pico-8 play session: mixed d-pad (fixed 12-tick cycle)

[t = 1 s] mixed d-pad (1.2s cycle ×~1): → ← ↑ ↓ + 🅾/❎ taps, ~1s
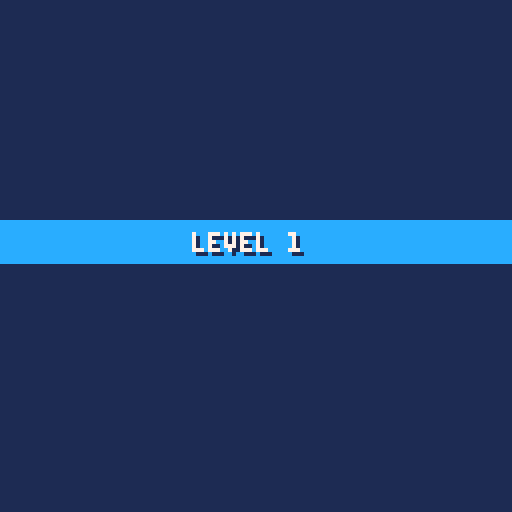
[t = 8 s] mixed d-pad (1.2s cycle ×~6): → ← ↑ ↓ + 🅾/❎ taps, ~8s
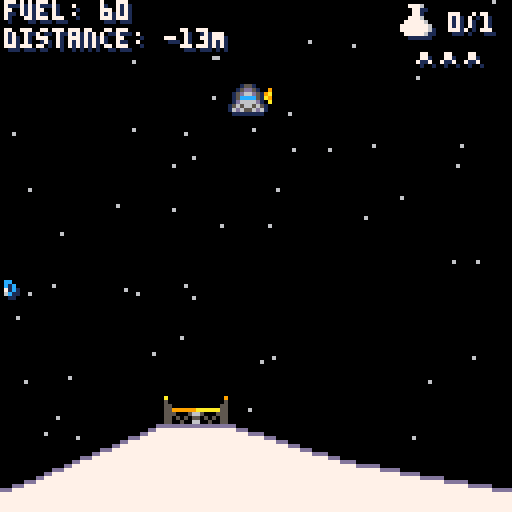

pico-8 cartridge
version 29
__lua__
-- mun lander alpha.0.993
-- by lewsidboi/smolboigames, 2020

version="a.0.993"

--game parameters
config={}
upkeep={frames=0,seconds=0}
ship={}
levels={}
death_points={}
ground_lines={}
cam={x=0,y=0}
stars={}
pad={}
pickup={height=5,width=4,sprite=35,
	frames=8,frame=1}
pickups={}
intro={moon_sprite=64,moon_y=100,
	moon_width=16,moon_height=9,
	logo_sprite=192,logo_width=9,
	logo_height=3,logo_shown=0,
	logo_flash=10}
logo={}
flag={sprite=2,drop_sprite=7}
banner={intro=12,subhead=1,start,
	score=12,good=11,bad=8,left=0,
	flash=10,right=128}
screen_x=0
screen_y=0
slot_length=18
high_scores={}
alphabet="abcdefghijklmnopqrstuvwxyz "
name_entry={
	cur={x=0,y=0},chars=split(alphabet,""),
	textpos=40,
	name="",
	saved=false}

function _init()
	cartdata("lewsid-moon-missions")

	--erase_data()
	output_data()

	load_high_scores()

	init_config()
	init_levels()
end

function _draw()
	draw_start()
end

function _update()
	--clock upkeep
	upkeep.seconds=upkeep.frames/30
	upkeep.frames+=1

	--track screen
	screen_x=flr(cam.x/128)+1
	screen_y=abs(flr(cam.y/128))+1

	--main game state router
	if(config.game_state=="game-intro") then
		init_stars()
		
		if(btnp(❎)) then
			start_game()
		end
		
		if(btnp(🅾️)) then
			config.game_state="high-scores"
		end
	elseif(config.game_state=="high-scores") then
		if(btnp(❎)) then
			--reset the game
	  		init_config()
			start_game()
		end
	elseif(config.game_state=="started") then
		handle_gameplay()
	elseif(config.game_state=="over-bad") then
		if(config.lives>0) then
			if(btn(❎)) then
				config.lives-=1
				init_level(true)
				reset_banner()
			end
		else
			config.game_state="game-over"
		end
	elseif(config.game_state=="over-good") then
		if(btn(❎)) then
			config.level+=1
			init_level(false)
			reset_banner()
		end
	elseif(config.game_state=="game-over") then
		if(btn(❎)) then
	  		--reset the moon position
	 		intro.moon_y=100
	 		cam.x=0
	 		cam.y=0
	 		camera(cam.y,cam.y)

	 		--reset the game
	  		init_config()
	 	end
	elseif(config.game_state=="goto-enter-name") then
		if(btn(❎)) then
			cam.x=0
	 		cam.y=0
	 		camera(cam.y,cam.y)
			config.game_state="enter-name"
		end
	elseif(config.game_state=="enter-name") then
		--left
		if(btnp(0)) then
			if(name_entry.cur.x>0) name_entry.cur.x-=1
		end

		--right
		if(btnp(1)) then
			if(name_entry.cur.x<8) name_entry.cur.x+=1
		end

		--up
		if(btnp(2)) then
			if(name_entry.cur.y>0) name_entry.cur.y-=1
		end

		--down
		if(btnp(3)) then
			if(name_entry.cur.y<3) name_entry.cur.y+=1
		end
	 
	 	--add letter
		if(btnp(5)) then
			if(#name_entry.name<12 and name_entry.cur.y<3) then
				--cursor is over letter
				local c=(name_entry.cur.x+1)+(name_entry.cur.y*9)
				name_entry.name=name_entry.name..name_entry.chars[c]
			elseif(name_entry.name!="") then
				--cursor is over save button

				--find available slot
				local slot = check_new_high_score()

				--save score to cart memory
				save_score(slot,name_entry.name,get_score_text(config.total_score))

				--refresh the highscore list in memory
				load_high_scores()

				output_data()
				name_entry.saved=true
			end
		end

		--remove letter
		if(btnp(4)) then
			name_entry.name=sub(name_entry.name,0,#name_entry.name-1)
		end
	end
end
-->8
--inits

function init_config()
 	config={
 		stars_per_screen=60,
		start_fuel=100,
		base_ground=110,
		gravity=.02,
		thrust=.15,
		start_x=58,
		start_y=20,
		last_edge=0,
		game_state="game-intro",
		level=1,
		collected=0,
		percent_collected=0,
		max_x=5000,
		score=0,
		total_score=0,
		score_frame=1,
		lives=3
	}
end

--level config
function init_levels()
	levels[1]={
		pad_x=130,  --distance to landing pad
		pad_y=90,   --height of landing pad (keep between 50 and 90)
		pickups=#levels+1,  --number of pickups
		jag_rate=35 --terrain jagginess (higher=flatter, lower than 5 causes mem issues)
	}
	levels[2]={
		pad_x=150,
		pad_y=70,
		pickups=#levels+1,
		jag_rate=22
	}
	levels[3]={
		pad_x=170,
		pad_y=80,
		pickups=#levels+1,
		jag_rate=30
	}
	levels[4]={
		pad_x=200,
		pad_y=65,
		pickups=#levels+1,
		jag_rate=18
	}
	levels[5]={
		pad_x=220,
		pad_y=90,
		pickups=#levels+1,
		jag_rate=25
	}
	levels[6]={
		pad_x=250,
		pad_y=50,
		pickups=#levels+1,
		jag_rate=15
	}
	levels[7]={
		pad_x=280,
		pad_y=60,
		pickups=#levels+1,
		jag_rate=10
	}
	levels[8]={
		pad_x=400,
		pad_y=70,
		pickups=#levels+1,
		jag_rate=50
	}
	levels[9]={
		pad_x=500,
		pad_y=55,
		pickups=#levels+1,
		jag_rate=30
	}
	levels[10]={
		pad_x=600,
		pad_y=85,
		pickups=#levels+1,
		jag_rate=100
	}
	levels[11]={
		pad_x=800,
		pad_y=81,
		pickups=#levels+1,
		jag_rate=90
	}
	levels[11]={
		pad_x=1000,
		pad_y=51,
		pickups=#levels+1,
		jag_rate=65
	}
	levels[12]={
		pad_x=1500,
		pad_y=61,
		pickups=#levels+1,
		jag_rate=70
	}
	levels[14]={
		pad_x=2000,
		pad_y=82,
		pickups=#levels+1,
		jag_rate=100
	}
	levels[15]={
		pad_x=2200,
		pad_y=57,
		pickups=#levels+1,
		jag_rate=140
	}
	levels[16]={
		pad_x=2300,
		pad_y=53,
		pickups=#levels+1,
		jag_rate=100
	}
	levels[17]={
		pad_x=2400,
		pad_y=61,
		pickups=#levels+1,
		jag_rate=101
	}
	levels[18]={
		pad_x=2500,
		pad_y=63,
		pickups=#levels+1,
		jag_rate=105
	}
	levels[19]={
		pad_x=2800,
		pad_y=65,
		pickups=#levels+1,
		jag_rate=110
	}
	levels[20]={
		pad_x=3000,
		pad_y=70,
		pickups=#levels+1,
		jag_rate=115
	}
end

--set up the landing pad 
function init_pad()
	pad={
		sprite=8,
		width=16,
		height=16,
		x=levels[config.level].pad_x,
		y=levels[config.level].pad_y
	}
end

--generate pickups for our level
function init_pickups()
	if(levels[config.level].pickups>0) then
		--set the base x position
		spawn_x=flr((pad.x-50)/levels[config.level].pickups)
		
		--we spawn pickups at random
		--intervals but not overlapping
		for i=1,levels[config.level].pickups do
			pickups[i]= {
				sprite=pickup.sprite,
				frame=pickup.frame,
				frames=pickup.frames,
				x=rnd(spawn_x)+((i*spawn_x)-1),
				y=10+rnd(80),
				width=pickup.width,
				height=pickup.height,
				is_active=true
			}
		end
	end
end

--set up our ship with some
--basic settings
function init_ship()

	--up_sprite: 3 = off, 4 = on, 5 = on-alt
	--left_sprite: 19 = off, 20 = on, 21 = on-alt
	--right_sprite: 19 = off, 22 = on, 23 = on-alt

	ship={
		on_screen=true,
		sprite=1,
		drop_sprite=6,
		x=config.start_x,
		y=config.start_y,
		dx=0,
		dy=0,
		height=8,
		width=8,
		up_sprite=3,
		left_sprite=19,
		right_sprite=19,
		velocity_sprite=57,
		speed=0,
		fuel=config.start_fuel,
		alive=1
	}

	return ship
end

--procedurally generate terrain
function init_ground()
	distance=128
	distance+=cam.x+128
	
	while (config.last_edge<distance) do
		new_edge=0
		new_top=config.base_ground
			+rnd(128-config.base_ground)

		if(#ground_lines>0) then
			new_edge=config.last_edge
				+rnd(levels[config.level].jag_rate)
		end
		
		--check for the pad
		--and draw around it
		if(new_edge>pad.x and
			config.last_edge<pad.x+pad.width) then
		 	new_edge=pad.x
		 	new_top=pad.y+pad.height
		 	add(ground_lines,{x=pad.x-1,
				y=new_top })
			add(ground_lines,
				{x=pad.x+pad.width,
					y=new_top })
			config.last_edge=pad.x+pad.width
	 	else
	 		--go nuts
			add(ground_lines,{x=new_edge,
				y=new_top})
		 	config.last_edge=new_edge
		end
	end
end

--initialize matrix of stars based on current position
function init_stars()
	--9 screens surrounding the player
	for star_screen_x=max(screen_x-1,1),max(screen_x-1,1)+2 do
		for star_screen_y=max(screen_y-1,1),max(screen_y-1,1)+2 do
			
			if(stars[star_screen_x]==nil) then
				stars[star_screen_x]={}
			end
	    	
	    	if(stars[star_screen_x][star_screen_y]==nil) do
				stars[star_screen_x][star_screen_y]={}

				for i=1,config.stars_per_screen do
					ranx_x=nil
					rand_y=nil

					rand_x=flr(rnd(128))+(128*(star_screen_x-1))
					
					if(star_screen_y==1) then
						rand_y=flr(rnd(128))
					else
						rand_y=-(flr(rnd(128))
							+(128*(star_screen_y-2)))
					end
					
					stars[star_screen_x][star_screen_y][i]
						={x=rand_x,y=rand_y}
				end
			end

		end
	end
end

function init_level(preserve)
	reset_timer()
	config.game_state="levelintro"
	cam={x=0,y=0}
	init_ship(config.start_x,config.start_y,0,.2)
	init_pad()
	config.collected=0
	config.percent_collected=0
	
	if(preserve==false) then
		config.last_edge=0
		death_points={}
 		ground_lines={}
 		--stars={}
 		pickups={}
 		init_stars()		
		init_ground()
		init_pickups()
	else
		for i=1,#pickups do
			pickups[i].is_active=true
	 	end
	end
end

-->8
--updates

function start_game()
	init_level(false)
	reset_banner()
end

function handle_gameplay()
	init_stars()

	if(ship.on_screen) then
		init_ground()
	end
		
	control_ship()
	move_ship()
	detect_pickup()
end

--update ship trajectory based
--on user input
function control_ship()
	ship.speed=flr((ship.dy*100)/5)

	--if we are still above ground
	if(above_ground(ship) and
		not on_pad()) then
		--left
		if (btn(0) and ship.fuel>0) then
			ship.dx-=config.thrust
			ship.fuel-=1
			sfx(0)
			if (ship.right_sprite==19 
				or ship.right_sprite==22) then 
				ship.right_sprite=23
			else
				ship.right_sprite=22
			end 
		else
			ship.right_sprite=19
		end

		--right
		if(btn(1) and ship.fuel>0) then
			ship.dx+=config.thrust
			ship.fuel-=1
			sfx(0)

			if(ship.left_sprite==19 
				or ship.left_sprite==20) then 
				ship.left_sprite=21
			else
				ship.left_sprite=20
			end
		else
			ship.left_sprite=19
		end

		--up
		if(btn(2) and ship.fuel>0) then
			ship.dy-=config.thrust
			ship.up_sprite=4+rnd(2)
			ship.fuel-=1
			sfx(0)
		else
			ship.up_sprite=3
		end
	else
		ship.dx=0
	end
end

--detect if ship has collided 
--with/collected a pickup
function detect_pickup()
	for i=1,#pickups do
		if(pickups[i].is_active) then
			if(collide(ship,pickups[i])) then
			 	config.collected+=1
			 	config.percent_collected=config.collected/#pickups*100
			 	pickups[i].is_active=false
			 	sfx(3)
			end
		end
	end
end

--update ship position
function move_ship()		
	--if ship is above ground 
	--and not on the pad, move it
	if(above_ground() and not 
		on_pad()) then
		ship.x+=ship.dx
		ship.dy+=config.gravity
		ship.y+=ship.dy
	else
		if(ship.speed>10 
			and ship.alive==1) then
			--we are coming in too hot
			ship.alive=0
			ship.sprite=18
			reset_thrust()
			sfx(1)
			config.game_state="over-bad"
			reset_banner()
		elseif(ship.alive==1
			and config.game_state=="started"
			and on_pad()) then
			--ship landed smoothly on the pad
			reset_thrust()
			sfx(2)
			config.game_state="over-good"
			calc_score()
			reset_banner()
		elseif(ship.alive==1
			and config.game_state=="started"
			and not on_pad()) then
			--we landed, but not on the pad
			reset_thrust()
			sfx(2)
			config.game_state="over-bad"
			calc_score()
			reset_banner()
		end
	end
	
	--handle follow camera
	if(ship.x>=config.start_x and
		ship.x<=config.max_x) then
		--update camera position
		cam.x=-config.start_x+ship.x
		ship.on_screen=true
	else
		ship.on_screen=false
	end

	--snap camera if over top
	if(ship.y<20) then
		cam.y=ship.y-20
	else
		cam.y=0
	end
end

--reset ship thrust to off state
function reset_thrust()
	ship.left_sprite=19
	ship.right_sprite=19
	ship.up_sprite=3
end

--true if ship is above ground
--false otherwise
function above_ground()
	if(ship.x<cam.x or 
	 ship.x>cam.x+128) then
		--ship is off screen
		if(flr(ship.y)+ship.height>config.base_ground) then
			return false
		end
	elseif(#death_points>1 and
		flr(ship.x+ship.width)<=#death_points) then
		for x=flr(ship.x),flr(ship.x)+ship.width do
			if(x>0 and ship.y>20) then
				if(flr(ship.y)+ship.height>death_points[x]) then
					--if any part of the ship
					--touches a death line
					return false
				end
			end
		end
	end

	return true
end

--true if ship is on landing pad,
--false otherwise
function on_pad()
	if(ship.x>=pad.x and
		ship.x<=pad.x+pad.width
		and flr(ship.y)>=pad.y+4)
	then
		return true
	end
	return false
end

function check_new_high_score()
	for i=1,#high_scores do
		--convert scores into hex for comparison
		local raw_high_score = tonum('0x'..get_score_text(config.total_score))
		local raw_saved_score = tonum('0x'..tostr(high_scores[i][2]))

		--printh(raw_high_score, 'out.md', true, true)
		--printh(raw_saved_score, 'out.md', false, true)

		if(raw_high_score>raw_saved_score) then
			--printh('higher: '..i, 'out.md', false, true)
			return i
		end
	end

	return false
end

function calc_score()
	local fuel_score=ship.fuel*10
	local distance_score=(pad.x-config.start_x)*10
	local multiplier=config.collected+1
	config.score=0

	for i=1,multiplier do
		config.score+=shr(fuel_score,16)
		config.score+=shr(distance_score,16)
		config.total_score+=shr(fuel_score,16)
		config.total_score+=shr(distance_score,16)
	end
end
-->8
--draws

--handle initial draw state
function draw_start()
	if(config.game_state=='high-scores') then
		cls(0)
		draw_stars()
		draw_intro_borders()
		draw_high_scores()
		draw_logo(false)
	elseif(config.game_state=="enter-name") then
		--game in progress
		cls(0)
		draw_stars()
		draw_name_entry()
	elseif(config.game_state!="game-intro") then
		--game in progress
		cls(0)
		draw_stars()
		draw_ship()
		draw_pad()
		draw_ground()
		draw_pickups()
	elseif(config.game_state=="game-intro") then
		--intro moon slide
		cls(0)
		draw_stars()
		draw_game_intro()
	end

	if(config.game_state=="levelintro") then
		draw_level_intro()
	elseif(config.game_state=="started") then
		--game in progress
		draw_interface()
	elseif(config.game_state=="over-good" 
		or config.game_state=="over-bad") then
		--ship landed/crashed
		draw_interface()
		draw_level_end()
	elseif(config.game_state=="game-over" or 
		config.game_state=="goto-enter-name") then
		--no more lives
		draw_interface()
		draw_game_over()
	end
end

function draw_name()
	print(name_entry.name,43,30,12)
end

function draw_cursor()
	if(name_entry.cur.y<3) then
		rectfill(20+(name_entry.cur.x*10),
			44+(name_entry.cur.y*10),
			24+(name_entry.cur.x*10),
			50+(name_entry.cur.y*10),
			12)
	else
		rectfill(49,79,73,85,12)
	end
end

function draw_alphabet()
	local pos=1

	for i=0,2 do
		for j=0,8 do
			print(name_entry.chars[pos],
				21+(j*10),
				45+(i*10),6)
			pos+=1 		
		end
	end
end

function draw_name_entry()
	cam={x=0,y=0}
	if(name_entry.saved==false) then
		print("name: ",20,30,7)
		draw_cursor()
		draw_alphabet()
		draw_name()
		print("[save]",50,80,6)
	else
		config.game_state='high-scores'
	end
end

function draw_high_scores()
	print("high scores",42,40)

	for i=1,3 do
		print(high_scores[i][1],25,55+((i-1)*10))
		print(high_scores[i][2],80,55+((i-1)*10))
	end

	draw_start_flash(90)
end

function draw_level_intro()
	--level splash
	cls(1)
	draw_banner(banner.intro,
		"level "..config.level,48,5,1)
	start_timer()
	
	if(get_seconds()==2) then	
		config.game_state="started"
	end
end

function draw_game_intro()
	spr(intro.moon_sprite,0,intro.moon_y,
		intro.moon_width,intro.moon_height)
 
 	--animate moon
	if(intro.moon_y>70) then
 		intro.moon_y-=1
 	else
 		draw_logo(true)
 		draw_intro_borders()
		draw_start_flash(54)
	end 
end

function draw_start_flash(top)
	--that retro gudness
	if(upkeep.seconds%2<1) then
		print("[press ❎ to start]",27,top,1)
		print("[press ❎ to start]",26,top-1,10)
	end
end

function draw_logo(with_extras)
	--draw logo and info text
	spr(intro.logo_sprite,28,8,
			intro.logo_width,intro.logo_height)

	if(with_extras) then
		draw_banner(banner.start,
			"by smolboi games",33,-18,5)
		draw_banner(banner.subhead,
			"🅾️ hIGH sCORES",35,64,false)
	end
end

function draw_intro_borders()
	--draw borders
	line(0,24,31,24,12)
	line(95,24,127,24,12)
	line(1,0,126,0,12)
	line(0,1,0,126,12)
	line(1,127,126,127,12)
	line(127,126,127,1,12)
end

--draw game interface
function draw_interface()
	--status
	print("fuel: "..ship.fuel,
		cam.x+2,cam.y+1,1)
	print("fuel: "..ship.fuel,
		cam.x+1,cam.y,7)
	print("distance: "..ceil(pad.x-ship.x+4).."M",
		cam.x+2,cam.y+8,1)
	print("distance: "..ceil(pad.x-ship.x+4).."M",
		cam.x+1,cam.y+7,7)
	--print("lives: ",cam.x+2,cam.y+15,1)
	--print("lives: ",cam.x+1,cam.y+14,7)
	print(config.collected.."/"..
		#pickups,cam.x+113,cam.y+4,1)
	print(config.collected.."/"..
		#pickups,cam.x+112,cam.y+3,7)

	--data icon (fill-up)
	step=0
	if(config.percent_collected==100) then
		step=3
	elseif(config.percent_collected>=66) then
		step=2
	elseif(config.percent_collected>0) then
		step=1
	end

	--lives icons
	if(config.lives>0) then
		for i=1,config.lives do
			spr(59,cam.x+102+((i-1)*6),cam.y+10)
		end
	end
	
	spr(48,cam.x+101,cam.y+2)
	spr(49+step,cam.x+100,cam.y+1)
end

--draw end level state
function draw_level_end()
	if(config.game_state=="over-good") then
		draw_banner(banner.good,
			"mission accomplished",23,-30,5)
		draw_banner(banner.subhead,
			"dISTANCE: "..pad.x-config.start_x.."M ("..((pad.x-config.start_x)*10)..")",
			26,-19,false)	
		draw_banner(banner.subhead,
			"fUEL: "..ship.fuel.." ("..(ship.fuel*10)..")",
			34,-8,false)
		draw_banner(banner.subhead,
			"dATA cOLLECTED: "..config.collected.."/"..#pickups.." (X"..config.collected..")",
			16,3,false)
		if(config.collected==#pickups) then
			spr(58,cam.x+113,cam.y+54)
		end
		draw_score_banner()
		draw_banner(banner.start,
			"press ❎ to continue",24,25,1)
	elseif(config.game_state=="over-bad" or
		config.game_state=="over-okay") then
		
		draw_banner(banner.bad,
			"mission failed",34,-6,5)
		draw_banner(banner.start,
			"press ❎ to try again",21,5,1)
 	end
end

function draw_score_banner()
	if(upkeep.seconds%1==0) then
		config.score_frame+=1
		if(config.score_frame>6) then
			config.score_frame=1
		end
	end	

	if(config.score_frame<=2) then
		draw_banner(banner.intro,
			"level score: "..get_score_text(config.score),
			30,14,1)
	elseif(config.score_frame==3) then
		draw_banner(banner.intro,
			"",
			30,14,1)
	elseif(config.score_frame<=5) then
		draw_banner(banner.intro,
			"total score: "..get_score_text(config.total_score),
			30,14,1)
	elseif(config.score_frame==6) then
		draw_banner(banner.intro,
			"",
			30,14,1)
	end
end

function draw_game_over()
	local score_text=get_score_text(config.total_score)

	draw_banner(banner.bad,
		"game over",45,-10,1)
	draw_banner(banner.subhead,
		"score: "..score_text,45-((#score_text-1)*1),1,1)

	local slot = check_new_high_score()
		
	if(slot) then
		config.game_state="goto-enter-name"
		
		draw_banner(banner.intro,
			"new high score!",35,12,5)
		draw_banner(banner.start,
			"press ❎ to enter name",20,25,1)
	else
		draw_banner(banner.start,
			"press ❎ to reset",31,16,1)
	end
end

--draw our wee spaceship
function draw_ship()
	--ship crashed, burn
	if(ship.alive==0) then
		if(ship.sprite==18) then
			ship.sprite=17
		else 
			ship.sprite=18
		end
	else
		--ship is moving up
		if(ship.dy<0) then
			ship.sprite=56
		else		
			--provide visual feedback of
			--descent speed
			if(ship.speed>10) then
				if(ship.sprite==53) then
					ship.sprite=54
				else
					ship.sprite=53
				end
			elseif(ship.speed>8) then
				ship.sprite=54
			elseif(ship.speed>6) then
				ship.sprite=55
			elseif(ship.speed>4) then
				ship.sprite=57
			end
		end
	end
	
	--chase the damn thing
	camera(cam.x,cam.y)

	--ship
	spr(ship.drop_sprite,ship.x,ship.y+1)
	spr(ship.drop_sprite,ship.x+1,ship.y)
	spr(ship.drop_sprite,ship.x-1,ship.y)
	spr(ship.sprite,ship.x,ship.y)
	
	--thrust
	spr(ship.up_sprite,ship.x, ship.y + 8)
	spr(ship.left_sprite,ship.x-2,ship.y)
	spr(ship.right_sprite,ship.x+2,ship.y)

	--raise flag
	if(config.game_state=="over-good") then
		spr(flag.drop_sprite,ship.x+2,ship.y-7)
		spr(flag.drop_sprite,ship.x+4,ship.y-7)
		spr(flag.sprite,ship.x+3,ship.y-7)
	end
end

function draw_stars()
	--render the 9 screens around the player
	for i=max(screen_x-1,1),max(screen_x-1,1)+2 do
		for j=max(screen_y-1,1),max(screen_y-1,1)+2 do
			foreach(stars[i][j],draw_star)
		end
	end
end

--twinkle twinkle
function draw_star(star)
 	if(pget(star.x,star.y)!=7 and
		pget(star.x,star.y)!=6) then
		pset(star.x,star.y,6)
	end
end

--draw data pickups
function draw_pickups()
	if(#pickups>0) then
		for i=1,#pickups do
			if(pickups[i].is_active) then
				--animate trace effect
				if(upkeep.frames%2==0) then
					pickups[i].frame+=1
					if(pickups[i].frame == pickups[i].frames) then
						--reset frame
						pickups[i].frame=1
					end
				end

				spr(pickups[i].sprite+pickups[i].frame-1,
					pickups[i].x,pickups[i].y)
			end
		end
	end
end

--draw the moonscape
function draw_ground()
	for i=1,#ground_lines-1 do
		if(ground_lines[i+1].x>=flr(cam.x)-10
			and ground_lines[i+1].x<cam.x+256) then
			--fill lines
			for j=0,config.base_ground-pad.y+1 do
				line(ground_lines[i].x,
				ground_lines[i].y+j,
				ground_lines[i+1].x,
				ground_lines[i+1].y+j,7)
			end
		end
	end	
	
	--search for and store 
	--the visible tops
	distance=cam.x+128
	for x=flr(cam.x),distance do
		for y=config.base_ground-pad.y,128 do
			if(pget(x,y)==7) then
				death_points[x]=y
				
				break --stop at the top
			end
		end
	end
	
	--highlight the death line
	for i=flr(cam.x),flr(cam.x)+128 do
		if(death_points[i]) then
			pset(i,death_points[i],13)
		end
	end
	
	--draw the lowest line (fills in gaps)
	line(0,127,cam.x+127,127,7)
end

--draw landing pad
function draw_pad()
	if(flr(upkeep.frames/8)%2==0) then
		spr(pad.sprite,
			pad.x,pad.y,2,2)
	else
 		spr(pad.sprite+2,
 			pad.x,pad.y,2,2)
	end
end

function reset_banner()
	banner.left=0
	banner.right=128
end

--animate banner message
function draw_banner(color,message,offset_x,offset_y,dropshadow,text_color)
	if(text_color==nil) then 
		text_color=7 --default to white
	end

	if(offset_y==nil) offset_y=0
	
	if(banner.left<128) then
 		banner.left+=10
 	end
 	
 	if(banner.right>0) then
 		banner.right-=10
 	end
	
	rectfill(cam.x,50+offset_y,
		cam.x+banner.left,55+offset_y,color)
 	rectfill(cam.x+128,55+offset_y,
		cam.x+banner.right,60+offset_y,color)
	
	if(banner.left>=128) then
		if(dropshadow) then
			print(message,cam.x+offset_x+1,54+offset_y,dropshadow)
		end
 		print(message,cam.x+offset_x,
 			53+offset_y,text_color)
	end
end
-->8
--helpers

timer={start=0,seconds=0}

--reset timer to zero
function reset_timer()
	timer.start=0
end

--start the clock
function start_timer()
	if(timer.start==0) timer.start=upkeep.seconds
end

--get the elapsed number of
--seconds since timer start
function get_seconds()
	timer.seconds=upkeep.seconds-timer.start
	return timer.seconds
end

function intersect(min1,max1,
	min2,max2)
	return max(min1,max1)>min(min2,max2) 
	and min(min1,max1)<max(min2,max2)
end

--return true if object1 has 
--collided with object2
function collide(object1,object2)
	return intersect(object1.x,
		object1.x+object1.width,
		object2.x,object2.x+object2.width)
		and
		intersect(object1.y,object1.y+object1.height,
		object2.y,object2.y+object2.height)
end

--https://www.lexaloffle.com/bbs/?pid=22677
--@Felice
function get_score_text(val)
	local s = ""
	local v = abs(val)
	while (v!=0) do
		s = shl(v % 0x0.000a, 16)..s
		v /= 10
	end
	if (val<0)  s = "-"..s

	if(s=="") then
		s="0"
	end

	return s 
end 

function load_high_scores()
	for i=1,3 do
		local high_score=load_score(i)

		--check for a non-nil name
		if(tonum(high_score[2])==nil) then 
			--set some defaults
			if(i==1) then
				save_score(i,"christopherj","10000")
			elseif(i==2) then
				save_score(i,"christopherj","9000")
			elseif(i==3) then
				save_score(i,"christopherj","8000")
			end
			high_score=load_score(i)
		end
		high_scores[i]=high_score
	end
end

--returns table {1 => name, 2 => score}
function load_score(slot)
	local player_name=""
	local player_score=""
	local slot_offset=((slot_length*(slot-1)))
	local parts={}
	local pos=1
	
	for i=slot_offset,
		slot_offset+slot_length-1 do
		if(pos<=12) then
			player_name=player_name..chr(dget(i))
		elseif(pos>12) then
	 		player_score=player_score..chr(dget(i))
		end
		pos+=1
	end

	local output={player_name,player_score}

	return output
end

--save the name and score
--up to three, then overwrite
--the lowest
--first twelve chars=name
--next six chars=score
function save_score(slot,player_name,score)
	--move all chars into a table
	--of char codes
	local name_parts=split(player_name,"")
	local score_parts=split(score,"")
	local slot_offset=(slot-1)*slot_length

	--store each char of name
	for i=1,12 do
		if(name_parts[i]) then
			dset((slot_offset+i)-1,
				ord(name_parts[i]))
		else
			--pad out to 12 chars
			dset((slot_offset+i)-1,ord(" "))
		end
	end
	
	--same treatment for score
	for i=1,6 do
		if(score_parts[i]) then
			dset((slot_offset+i+12)-1,
				ord(score_parts[i]))
		else
			--pad out 6 chars
			dset((slot_offset+i+12)-1
				,ord(" "))
		end
	end
end

--remove saved high score data (and anything else)
function erase_data()
	for i=0,63 do
		dset(i,nil)
	end
end

--output cart save data
function output_data()
	local output=""
 	for i=0,63 do
 		output=output..chr(dget(i))
  		printh(i..": "..chr(dget(i)), 'out.md', false, true)
	end
end
-->8
--todos

--[❎] fix scoring bug (int too small)
--     https://www.lexaloffle.com/bbs/?pid=22677

--[❎] fix ground line draw

--[❎] fix star draw below y=0

--[❎] fix game-over reset
--     force moon animation to
--     complete

--[❎] add lives (x3)

--[❎] add game over screen
--    with score

--[❎] fix level re-init after
--    mission fail

--[❎] land speed indicator 

--[❎] incorporate distnace 
--    into scoring

--[❎] fix pad spawn bug

--[ ] fix pickup spawning 
--    inside terrain bug
--    back, but rare

--[❎] fix pad spawning in 
--     air bug

--[❎] finish contructing levels

--[❎] Follow camera y when 
--above the fold

--[❎] add star icon when all 
--    pickups are collected

--[❎] add high score view

--[❎] improve terrain level
--    variance

--[ ] add credits if level game
--    is beaten

--[ ] create some minimal
--	  music
__gfx__
00000000000000000000000000000000000aa000000aa00000000000000000000000000000000000000000000000000000000000000000000000000000000000
0000000000055000111111100000000009a99a900a9aa9a000011000000000000000000000000000000000000000000000000000000000000000000000000000
00700700005dd5001dc9ac1100000000009aa90000a99a0000111100011111000000000000000000000000000000000000000000000000000000000000000000
0007700005d66d501d9aaac10000000000099000000aa00001111110011111100000000000000000000000000000000000000000000000000000000000000000
00077000056cc6501dc9ac1100000000000000000000000001111110011111000000000000000000000000000000000000000000000000000000000000000000
007007000d6666d01d11111000000000000000000000000001111110010000000000000000000000000000000000000000000000000000000000000000000000
00000000565665651d10000000000000000000000000000011111111010000000000000000000000000000000000000000000000000000000000000000000000
000000006d6556d61d10000000000000000000000000000011111111010000000000000000000000000000000000000000000000000000000000000000000000
00000000000000000000000000000000000000000000000000000000000000000000000000000000000000000000000000000000000000000000000000000000
00000000000a0000000000000000000000000000000000000000000000000000900000000000000aa00000000000000900000000000000000000000000000000
0000000000a95000000a50000000000090000000a0000000000000090000000a5000000000000005500000000000000500000000000000000000000000000000
00000000009a650000a9650000000000a90000009a0000000000009a000000a95500000000000055550000000000005500000000000000000000000000000000
000000000566d6000566d600000000009a000000a9000000000000a90000009a55aaaaaa9999995555999999aaaaaa5500000000000000000000000000000000
0000000056d6665056d6665000000000a0000000900000000000000a000000095550005665000555555000566500055500000000000000000000000000000000
000000005a6ccc90596ccca000000000000000000000000000000000000000005505050550505055550505055050505500000000000000000000000000000000
0000000095c6555aa5c6555900000000000000000000000000000000000000005500500660050055550050066005005500000000000000000000000000000000
0000000000000000000000007c00000067000000c6000000cc000000cc000000cc000000cc000000cc0000000000000000000000000000000000000000000000
00000000000000000000000061c00000c1c00000c1700000c1600000c1c00000c1c00000c1c0000071c000000000000000000000000000000000000000000000
000000000000000000000000c1c10000c1c10000c1c10000c1710000c1610000c1c1000071c1000061c100000000000000000000000000000000000000000000
000000000000000000000000cc110000cc110000cc110000cc110000c7110000761100006c1100007c1100000000000000000000000000000000000000000000
00000000000000000000000001100000011000000110000001100000011000000110000001100000011000000000000000000000000000000000000000000000
00000000000000000000000000000000000000000000000000000000000000000000000000000000000000000000000000000000000000000000000000000000
00000000000000000000000000000000000000000000000000000000000000000000000000000000000000000000000000000000000000000000000000000000
00000000000000000000000000000000000000000000000000000000000000000000000000000000000000000000000000000000000000000000000000000000
00111100007776000077760000777600007776000000000000000000000000000000000000000000000000000000000000000000000000000000000000000000
00011000000770000007700000077000000770000005500000055000000550000005500000055000000000000000000000000000000000000000000000000000
0001100000077000000770000007700000077000005dd500005dd500005dd500005dd500005dd5000000a0000000000000000000000000000000000000000000
001111000077760000777600007776000077760005d66d5005d66d5005d66d5005d66d5005d66d50000aaa000007700000000000000000000000000000000000
01111110077777600777776007777760077cc760058888500599995005aaaa5005cccc5005cccc5000aaaaa00007710000000000000000000000000000000000
11111111777777767777777677cccc7677cccc760d6666d00d6666d00d6666d00d6666d00d6666d0000a0a000071170000000000000000000000000000000000
111111117777777677cccc7677cccc7677cccc76565665655656656556566565565665655656656500a000a00001001000000000000000000000000000000000
01111110077777600777776007777760077777606d6556d66d6556d66d6556d66d6556d66d6556d6000000000000000000000000000000000000000000000000
00000000000000000000000000000000000000000000000000000000000000000000000000000000000000000000000000000000000000000000000000000000
00000000000000000000000000000000000000000000000000000000d666d66d6ddddddd00000000000000000000000000000000000000000000000000000000
000000000000000000000000000000000000000000000000007767676665676666616666dddd5d00000000000000000000000000000000000000000000000000
000000000000000000000000000000000000000000000077775556567667666656666656666666dd5d0000000000000000000000000000000000000000000000
0000000000000000000000000000000000000000000777666577756666666666676666666566566657ddd0000000000000000000000000000000000000000000
000000000000000000000000000000000000000077766656577777565666656666d666676666666657777ddd0000000000000000000000000000000000000000
0000000000000000000000000000000000000077666666665777575666656676566166661666665657757777dd00000000000000000000000000000000000000
000000000000000000000000000000000000776666766666577777566666666666666665666666666577771777dd000000000000000000000000000000000000
000000000000000000000000000000000077667666666666657775766665555566665666666d5666657775777777dd0000000000000000000000000000000000
0000000000000000000000000000000077666666666766766655576666577777566566666666666566577777717777dd00000000000000000000000000000000
000000000000000000000000000000076676666666666666567665666577777775666666666666666665777577577777d0000000000000000000000000000000
0000000000000000000000000000077666666566666766666666766657777757775666661666665666665777777777577d500000000000000000000000000000
000000000000000000000000000076666666666666666657666666565757777777566656666567666656657777577577756d0000000000000000000000000000
0000000000000000000000000077666666656667676666667666766657757777775666666666666661666655777777755666dd00000000000000000000000000
000000000000000000000000076666667666666666766666666666665777777757566666666666666666666655555557666666d0000000000000000000000000
00000000000000000000000076667656666656666666666666666666577777777756666656d6666166665665667777766666616d000000000000000000000000
00000000000000000000007655566666666566667666666766766666657777777566666666666666666666666666666666566666dd0000000000000000000000
000000000000000000000765677566667666666665556666666666656657777756756666566656666656666566665556666766666d5000000000000000000000
0000000000000000000076657775666666666666577756665666656666655555765666666616666666666666666577756666666666dd00000000000000000000
000000000000000000076665777566666666666657775666666666666666777766756666666666566676666666577777566666656616d0000000000000000000
0000000000000000007666665557656667656666577756666666667666666666666666616666566666666616657757777566656666666d000000000000000000
00000000000000000766665667666666666666766555766666676666566666666665666666666666656666666577775775666666166666d00000000000000000
00000000000000007666666665666666676666666677666666666666667667766666666666666666d666566665777577556661666665656d0000000000000000
00000000000000007667666667666666666666666666666555556665666666666666657656656665556666666657777756666666666666655000000000000000
00000000000000076676666666666667666766676656665777775666666766666d6666666666665777566657666577757666666661666657d000000000000000
00000000000000766666666666665666666566666676657777777566666666566666666661666657775666666666555766665656666665777d00000000000000
000000000000076666666666676665666666666666665775777777566666666666661656666566577756666665666776665666666566577577d0000000000000
0000000000000766666665666666666667666666666657775775775666566666666666666666666555766665666666665666666666565777577d000000000000
0000000000007666676667666667666666676676766657777777775666766766d66566656666666677666666666666656666565666665775777d000000000000
00000000000766766666666666666666666666666666577777777756666666656666666666665566666656666666566661666666666665777575d00000000000
00000000000766666666666657666666666667666766577777777756676666666666555666616666666666665666666666666666656666577756d00000000000
000000000076666766667666666666765666666667666577577775766666566656657775666666666561666666666666666656666166666555666d0000000000
000000000566766666666776666766666666666666666657777757676667676666657775665666666666666666166666666566166666616666666dd000000000
0000000007566666666666666666666666666666666666655555666666666661666577756666666666166666d66666166656666666666666656566d000000000
00000000777566666676666666666656666766566666666667766666666666666666555766655555666666166666666666766666166566666666666d00000000
00000000777566666766665555566666666666676666666666665666666666667666677666577777566666666166666656656666666665566665665d00000000
000000077775666666665577777556666666666676766566666666666765666666666666657757777566666666666166666616666666666666666666d0000000
000000077757666666557777777775566665666666666666666666656666666666666666577777777756656656666656666666566566666665656666d0000000
0000007555766766657777757777577566667666666566667666666666676666676766665777777577566666766666666666666d66661666666666166d000000
0000007677667666657777777777777566666666666666666676666666666766676665665777777777566666666666666666166666666661666666666d000000
00000766666666665775777777757777566666676666666666666666767666666666666657775757775666666166666566666666666566665666166666d00000
00000766666666665777775777777777566666666666666676661666666666656667616657775777775676666666166665666665566656666666666616d00000
00000766666656657777777777777777756667666666616666766666666656666666666665777777756666665666666666666666666666666166666666d00000
000076666666666577777777777777777566666667666666676666666666666666666666665777775666666666666666666566666665665666666656666d0000
000076676666766577777777777757777566666676666666666666666666666666566666566555556666666566656616666666166616666666656666665d0000
000076666666666577777777777777777576666666666767666666576666d66766656656666666666766661666666666656666666666566665666656666d0000
000766666566666577777757777777577566667666666666666666666676666666666666666666166666666666566d66666666666666666666666666566d5000
0007666666666766577577777775777757666566666666666666666666666666666666661616666666661666666666666676656666666665666666666166d000
0007676666667666577777777777777756667666665666665666767666666666666d66666666666666666565666666666666666566661566666556616666d000
0007666666666666657777757777577566666666666666766666666676666166666666666666661666666666655555556665666665666666666666666666d000
00677666766666666577777777777775666666666666666666766666656666666667666665665666656666655777777755666666666666661566665665616d00
00766666666666666655777777777557666666666676666665666666666666666566666666666666666665577777717777556661666666666666666666666d00
007666666667656666665577777557666766555666666666666667666665666666666616666d666665665777777d7777777756666166566665666166d6661d00
00776667666666666666675555577666666577756667665555566666666666666666666666666661666577775777777771777566666566666666666666666d00
00766667666666666666667777766666666577756666657777756666666666766566665666666666665777177777577577777756666661666555666616666d00
00766666666566667666665666666666666577756666577777775667676666666666666661666566665777777777777777777756666666665777566666666d00
055666666667666667666666666676666666555766657777777775666656666666666666666566666577777775777757777777756666666577777566566666d0
077566666666666766666666666676667666766666577777775777566666766666661656666666666577771777757777777577756616665775777756666616d0
077566666666666666666666665666666766667666577757777777566666666676666666666666165777577777777777777717775666665777757756661666d0
077576676666666666676666666667666666666666577777777777566666666666666666656666665777777777717777717777775666665777577756666666d0
055666666666766666666566766666667666566656577775777777566666766666666656666666665777777757777757777577775616666577777566656666d0
077766666766666676666666666666666766666666577777777777566676666666666666166166665777775777777777777777755666166657775666666656d0
076666666666666667666666666656666666666666657777777775766666666566616666666665665717777777577777757777775666566665556661666656d0
076666666766666666666666666666666676666666665777777756666666666666666656666666665777777777777777777775775666666666666666666666d0
00000000000000000000000000000000000000000000000000000000000000000000000000000000000000000000000000000000000000000000000000000000
00000000000000000000000000000000000000000000000000000000000000000000000000000000000000000000000000000000000000000000000000000000
00000000000000000000000000000000000000000000000000000000000000000000000000000000000000000000000000000000000000000000000000000000
0000000000000cccccccccccccccccccccccccccccccccccccccccccccc000000000000000000000000000000000000000000000000000000000000000000000
000000000000c0000000000000000000000000000000000000000000000c00000000000000000000000000000000000000000000000000000000000000000000
000000000000c0011111111111111111111111111111111111111111100c00000000000000000000000000000000000000000000000000000000000000000000
000000000000c0100000000000000000000000000000000000000000010c00000000000000000000000000000000000000000000000000000000000000000000
000000000000c0100577777777777700057777000577770057777700010c00000000000000000000000000000000000000000000000000000000000000000000
000000000000c0105777777777777770577057705770577057705770010c00000000000000000000000000000000000000000000000000000000000000000000
00000cccccccc0105777005770057770577057705770577057705770010cccccccc0000000000000000000000000000000000000000000000000000000000000
0000c00000000010577700577005777057705770577057705770577001000000000c000000000000000000000000000000000000000000000000000000000000
0000c00111111110057700577005770005777700057777000570570001111111100c000000000000000000000000000000000000000000000000000000000000
0000c01000000000000000000000000000000000000000000000000000000000010c000000000000000000000000000000000000000000000000000000000000
0000c01000000000000000000000000000000000000000000000000000000000010c000000000000000000000000000000000000000000000000000000000000
0000c01060000060066666000666600066660066666000666000600060006666010c000000000000000000000000000000000000000000000000000000000000
0000c01066000660000600006600000660000000600006000600660060066000010c000000000000000000000000000000000000000000000000000000000000
0000c01066606660000600000666000066600000600006000600606060006660010c000000000000000000000000000000000000000000000000000000000000
0000c01060666060000600000006600000660000600006000600600660000066010c000000000000000000000000000000000000000000000000000000000000
0000c01060060060066666006666000666600066666000666000600060066660010c000000000000000000000000000000000000000000000000000000000000
0000c01000000000000000000000000000000000000000000000000000000000010c000000000000000000000000000000000000000000000000000000000000
0000c01000000000000000000000000000000000000000000000000000000000010c000000000000000000000000000000000000000000000000000000000000
0000c00111111111111111111111111111111111111111111111111111111111100c000000000000000000000000000000000000000000000000000000000000
0000c00000000000000000000000000000000000000000000000000000000000000c000000000000000000000000000000000000000000000000000000000000
00000cccccccccccccccccccccccccccccccccccccccccccccccccccccccccccccc0000000000000000000000000000000000000000000000000000000000000
